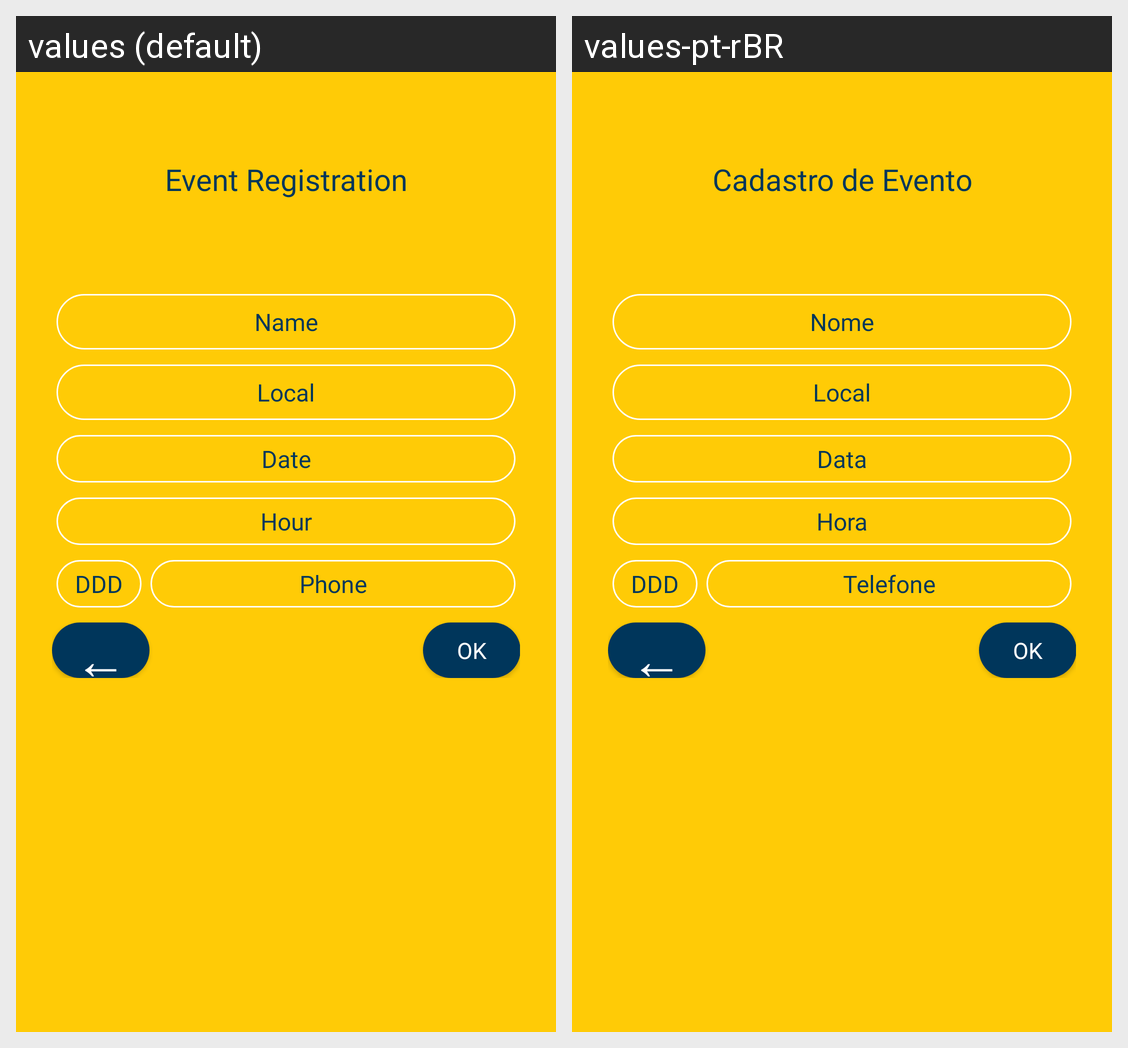

The same Android screen rendered under two of its app's locales, left to right. List the strings drawn on it with the default value and each locale's translation.
Android screen res/layout/activity_cadastro_evento.xml rendered under 2 locales, left to right: values (default), values-pt-rBR. Device: Nexus 5 (rendered at 1080×1920; each locale shown at half size, 540×960, under a caption strip naming it); theme FullScreen.
Strings drawn on this screen, with the default value and each locale's value (text and hints the layout hard-codes, and strings that could not be matched under every locale, appear in the picture but are not listed):

tit_cadastro_evento
  values: Event Registration
  values-pt-rBR: Cadastro de Evento

edt_nome
  values: Name
  values-pt-rBR: Nome

edt_local
  values: Local
  values-pt-rBR: Local  [not translated; the default value is used]

edt_data
  values: Date
  values-pt-rBR: Data

edt_hora
  values: Hour
  values-pt-rBR: Hora

edt_ddd
  values: DDD
  values-pt-rBR: DDD

edt_telefone
  values: Phone
  values-pt-rBR: Telefone

btn_voltar
  values: ←
  values-pt-rBR: ←

btn_ok
  values: ok
  values-pt-rBR: ok
